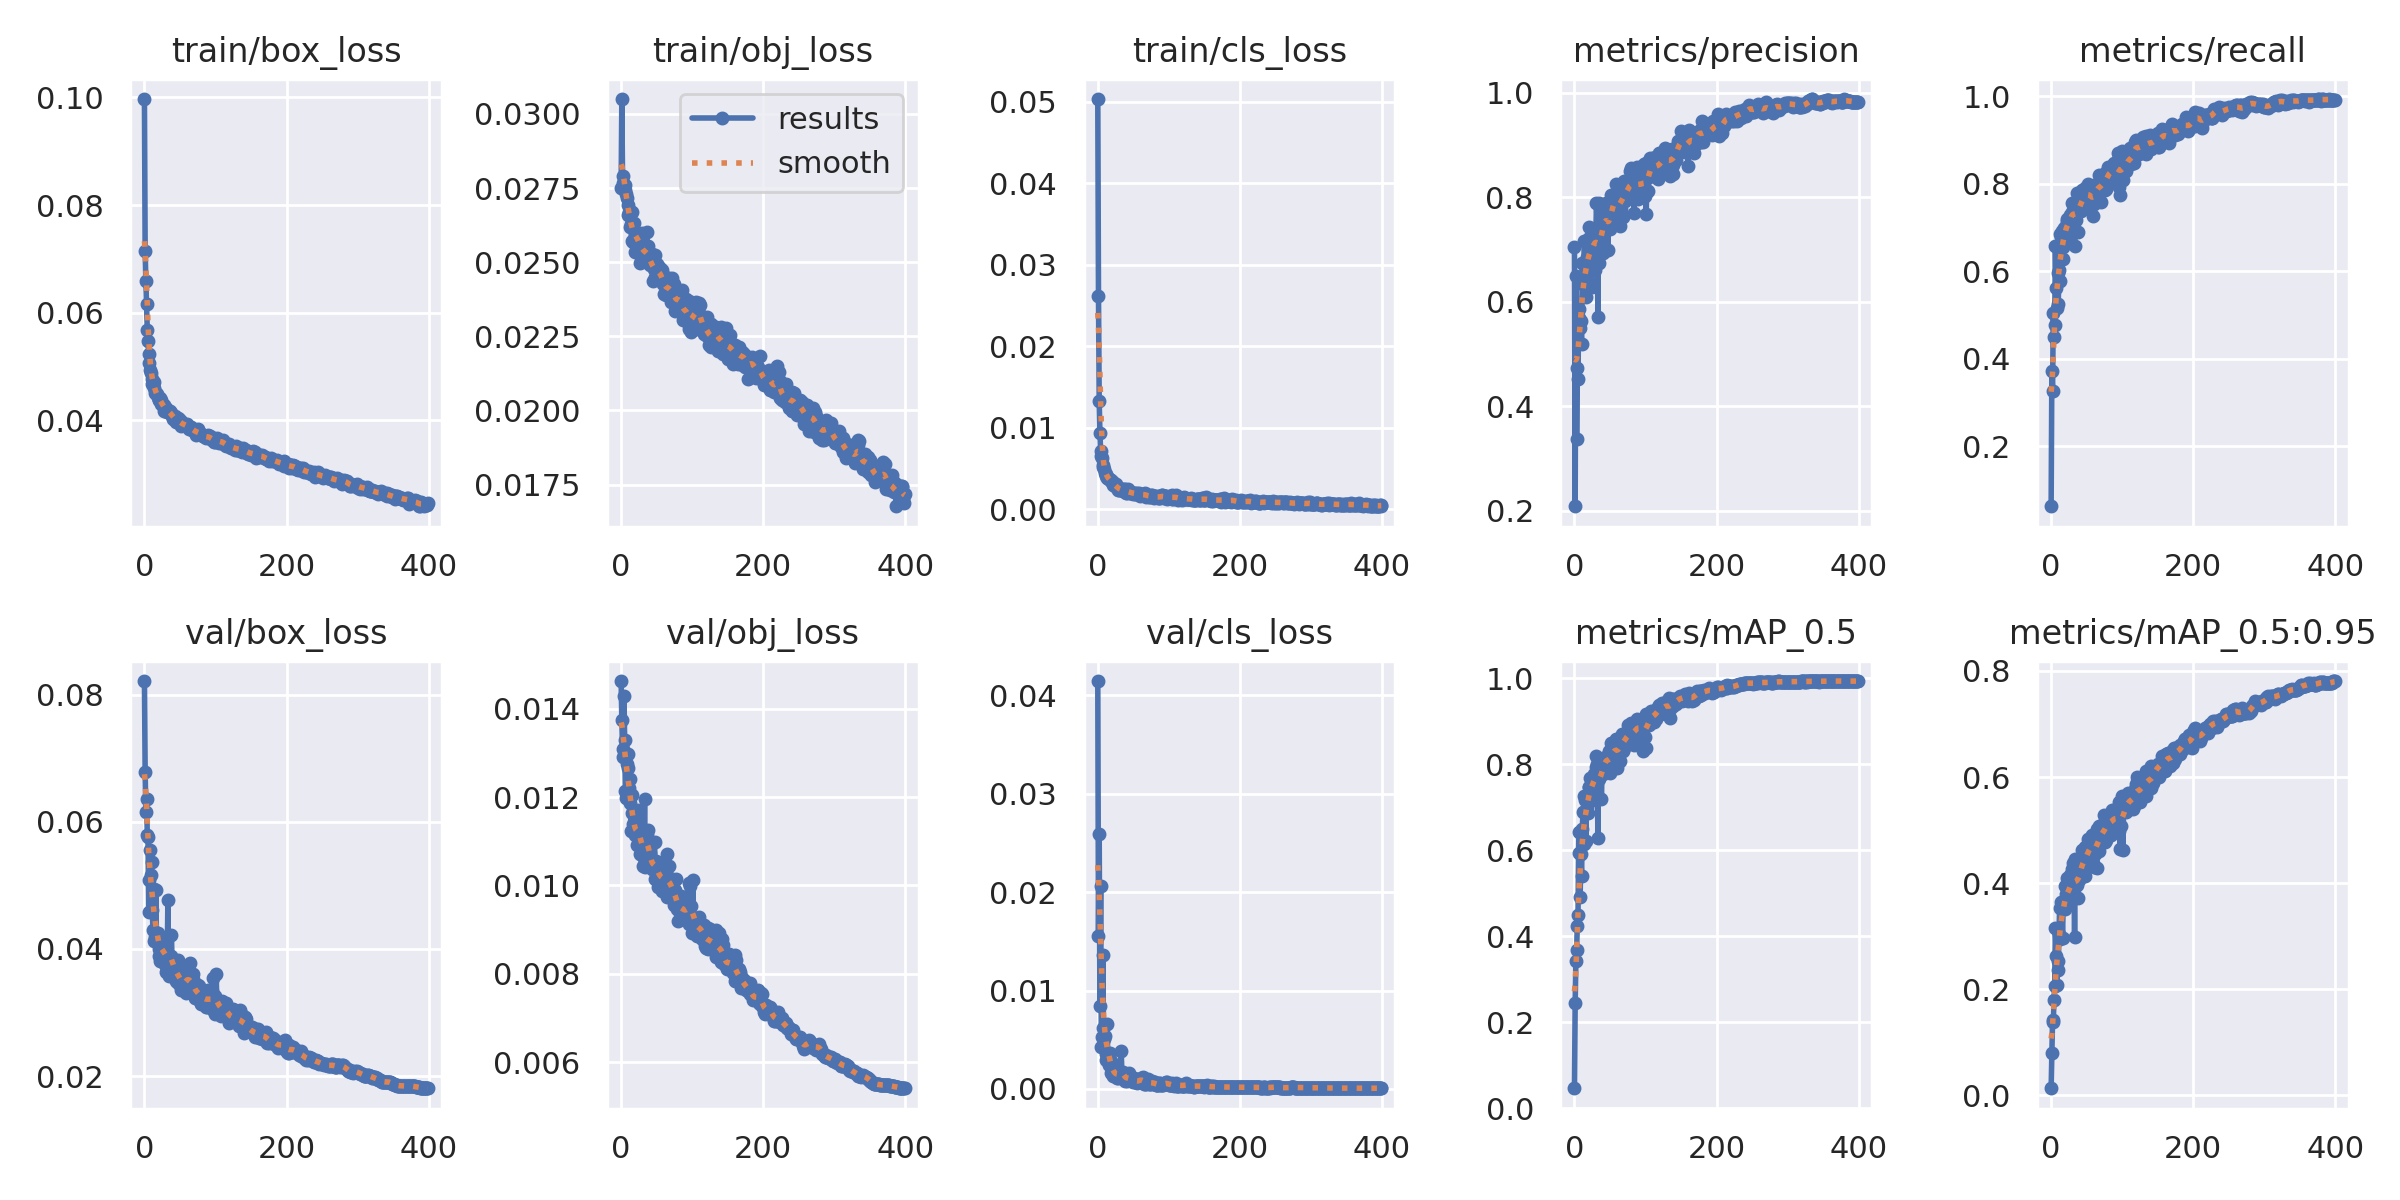

Source data for this figure (header and first rows):
epoch, train/box_loss, train/obj_loss, train/cls_loss, metrics/precision, metrics/recall, metrics/mAP_0.5, metrics/mAP_0.5:0.95, val/box_loss, val/obj_loss, val/cls_loss, x/lr0, x/lr1, x/lr2
0, 0.09971, 0.02751, 0.05035, 0.7042, 0.06274, 0.04605, 0.01342, 0.08215, 0.01462, 0.04145, 0.07026, 0.003304, 0.003304
1, 0.0715, 0.03051, 0.02614, 0.2088, 0.3708, 0.2442, 0.0797, 0.06789, 0.01374, 0.01558, 0.04025, 0.006621, 0.006621
2, 0.06582, 0.0279, 0.01323, 0.6487, 0.326, 0.3421, 0.142, 0.06157, 0.01309, 0.02596, 0.01022, 0.009921, 0.009921
3, 0.06152, 0.02766, 0.009347, 0.3384, 0.5038, 0.3677, 0.1385, 0.06355, 0.0129, 0.00845, 0.009926, 0.009926, 0.009926
4, 0.05674, 0.02762, 0.007125, 0.4726, 0.4485, 0.424, 0.1804, 0.05791, 0.01429, 0.02061, 0.009926, 0.009926, 0.009926
5, 0.05465, 0.02759, 0.006572, 0.4517, 0.4769, 0.4492, 0.2056, 0.0576, 0.0133, 0.004282, 0.009901, 0.009901, 0.009901
6, 0.05233, 0.02743, 0.006296, 0.5867, 0.6569, 0.6433, 0.3159, 0.04578, 0.01213, 0.005312, 0.009876, 0.009876, 0.009876
7, 0.05062, 0.02729, 0.005466, 0.57, 0.5616, 0.5935, 0.2632, 0.05083, 0.01199, 0.01366, 0.009851, 0.009851, 0.009851
8, 0.04939, 0.02717, 0.005144, 0.5491, 0.5158, 0.4917, 0.2089, 0.05554, 0.01275, 0.006206, 0.009827, 0.009827, 0.009827
9, 0.0487, 0.02693, 0.004863, 0.5624, 0.5947, 0.5911, 0.2542, 0.05162, 0.01297, 0.005082, 0.009802, 0.009802, 0.009802
10, 0.04772, 0.02659, 0.004407, 0.5193, 0.5243, 0.5391, 0.2359, 0.05375, 0.01266, 0.005335, 0.009777, 0.009777, 0.009777
11, 0.04674, 0.02669, 0.004298, 0.6743, 0.6026, 0.6491, 0.3044, 0.04619, 0.0122, 0.003578, 0.009753, 0.009753, 0.009753
12, 0.04716, 0.02672, 0.004089, 0.6418, 0.6858, 0.6877, 0.3536, 0.04302, 0.01187, 0.002891, 0.009728, 0.009728, 0.009728
13, 0.04714, 0.0262, 0.003787, 0.6323, 0.5779, 0.6144, 0.294, 0.04951, 0.0124, 0.006648, 0.009703, 0.009703, 0.009703
14, 0.04597, 0.02628, 0.003799, 0.7159, 0.6778, 0.7252, 0.3636, 0.04127, 0.01124, 0.003669, 0.009678, 0.009678, 0.009678
15, 0.04508, 0.02573, 0.00383, 0.6471, 0.6928, 0.7165, 0.3629, 0.04184, 0.01163, 0.003681, 0.009654, 0.009654, 0.009654
16, 0.04504, 0.02669, 0.003666, 0.61, 0.6283, 0.6219, 0.2965, 0.04929, 0.01203, 0.002415, 0.009629, 0.009629, 0.009629
17, 0.04475, 0.02569, 0.003525, 0.6666, 0.6555, 0.7012, 0.3597, 0.04139, 0.01138, 0.003695, 0.009604, 0.009604, 0.009604
18, 0.04494, 0.02632, 0.003509, 0.6868, 0.6979, 0.7245, 0.3545, 0.04221, 0.01128, 0.002858, 0.009579, 0.009579, 0.009579
19, 0.04428, 0.02535, 0.003398, 0.6415, 0.6728, 0.6877, 0.3508, 0.04253, 0.01118, 0.001629, 0.009555, 0.009555, 0.009555
20, 0.04384, 0.02593, 0.003268, 0.7426, 0.6926, 0.7472, 0.3956, 0.03884, 0.01114, 0.001754, 0.00953, 0.00953, 0.00953
21, 0.04385, 0.02593, 0.003301, 0.7214, 0.7039, 0.7481, 0.3803, 0.04002, 0.01123, 0.002198, 0.009505, 0.009505, 0.009505
22, 0.04404, 0.02585, 0.003009, 0.7103, 0.7187, 0.7688, 0.41, 0.03816, 0.0109, 0.001342, 0.00948, 0.00948, 0.00948
23, 0.04369, 0.026, 0.002982, 0.6865, 0.7154, 0.732, 0.3798, 0.04141, 0.01111, 0.001799, 0.009456, 0.009456, 0.009456
24, 0.04298, 0.02598, 0.003013, 0.6287, 0.711, 0.7175, 0.3648, 0.03989, 0.01172, 0.001696, 0.009431, 0.009431, 0.009431
25, 0.04302, 0.02551, 0.002747, 0.7108, 0.7014, 0.7521, 0.3776, 0.04113, 0.0115, 0.001534, 0.009406, 0.009406, 0.009406
26, 0.04288, 0.02578, 0.00308, 0.7357, 0.6875, 0.7578, 0.373, 0.04034, 0.01136, 0.001541, 0.009381, 0.009381, 0.009381
27, 0.04286, 0.02499, 0.002695, 0.735, 0.7283, 0.7767, 0.4162, 0.03787, 0.0107, 0.001111, 0.009357, 0.009357, 0.009357
28, 0.0418, 0.02528, 0.002352, 0.7104, 0.7113, 0.7567, 0.3932, 0.04134, 0.01099, 0.001101, 0.009332, 0.009332, 0.009332
29, 0.04201, 0.026, 0.002609, 0.661, 0.7356, 0.7469, 0.3942, 0.03897, 0.01096, 0.001825, 0.009307, 0.009307, 0.009307
30, 0.04204, 0.0257, 0.002305, 0.73, 0.7556, 0.793, 0.4267, 0.03736, 0.01069, 0.001442, 0.009282, 0.009282, 0.009282
31, 0.04232, 0.02522, 0.002478, 0.7883, 0.7533, 0.8181, 0.4388, 0.03632, 0.01045, 0.001513, 0.009258, 0.009258, 0.009258
32, 0.04159, 0.0251, 0.002476, 0.7381, 0.7565, 0.8009, 0.4229, 0.0375, 0.01061, 0.001492, 0.009233, 0.009233, 0.009233
33, 0.04156, 0.02547, 0.002298, 0.5718, 0.6571, 0.6281, 0.2986, 0.04767, 0.01195, 0.003814, 0.009208, 0.009208, 0.009208
34, 0.04145, 0.02524, 0.002443, 0.7888, 0.737, 0.7931, 0.4454, 0.0358, 0.01042, 0.001415, 0.009183, 0.009183, 0.009183
35, 0.0418, 0.02501, 0.002298, 0.6746, 0.7171, 0.7649, 0.3962, 0.03861, 0.01116, 0.001135, 0.009158, 0.009158, 0.009158
36, 0.0418, 0.02603, 0.002236, 0.7411, 0.7781, 0.8033, 0.444, 0.03672, 0.0107, 0.001721, 0.009134, 0.009134, 0.009134
37, 0.0413, 0.02512, 0.002471, 0.7143, 0.7349, 0.7803, 0.3961, 0.03884, 0.01114, 0.00125, 0.009109, 0.009109, 0.009109
38, 0.04128, 0.02556, 0.002425, 0.6932, 0.6885, 0.7182, 0.3718, 0.04216, 0.01125, 0.001057, 0.009084, 0.009084, 0.009084
39, 0.04078, 0.02497, 0.00211, 0.7772, 0.7612, 0.8054, 0.4062, 0.03751, 0.01095, 0.0007906, 0.009059, 0.009059, 0.009059
40, 0.04024, 0.02491, 0.001994, 0.6936, 0.7655, 0.7762, 0.4148, 0.03726, 0.01073, 0.001463, 0.009035, 0.009035, 0.009035
41, 0.04053, 0.02502, 0.001967, 0.7692, 0.7397, 0.8083, 0.4365, 0.03645, 0.01047, 0.0007702, 0.00901, 0.00901, 0.00901
42, 0.04015, 0.02493, 0.002442, 0.7709, 0.7371, 0.8053, 0.4146, 0.03759, 0.01043, 0.001013, 0.008985, 0.008985, 0.008985
43, 0.04082, 0.02529, 0.002142, 0.7488, 0.7611, 0.8041, 0.4315, 0.03685, 0.01048, 0.001094, 0.00896, 0.00896, 0.00896
44, 0.03978, 0.02494, 0.002086, 0.7761, 0.7858, 0.8163, 0.462, 0.03491, 0.01038, 0.001651, 0.008936, 0.008936, 0.008936
45, 0.03967, 0.02437, 0.002069, 0.7902, 0.7585, 0.8178, 0.4286, 0.03716, 0.01041, 0.0009038, 0.008911, 0.008911, 0.008911
46, 0.03999, 0.02477, 0.001929, 0.7539, 0.7681, 0.8188, 0.4559, 0.03482, 0.01035, 0.0009291, 0.008886, 0.008886, 0.008886
47, 0.04047, 0.02525, 0.001995, 0.6993, 0.768, 0.781, 0.414, 0.03821, 0.01098, 0.001158, 0.008861, 0.008861, 0.008861
48, 0.04014, 0.02451, 0.002021, 0.7503, 0.789, 0.8309, 0.4677, 0.03445, 0.01015, 0.0008024, 0.008837, 0.008837, 0.008837
49, 0.03971, 0.02442, 0.002002, 0.7639, 0.7722, 0.816, 0.4354, 0.03603, 0.01056, 0.0007215, 0.008812, 0.008812, 0.008812
50, 0.03968, 0.02494, 0.001889, 0.7386, 0.7464, 0.7797, 0.446, 0.03588, 0.01049, 0.0009891, 0.008787, 0.008787, 0.008787
51, 0.03901, 0.02457, 0.001931, 0.7474, 0.7782, 0.806, 0.4431, 0.03555, 0.01039, 0.001133, 0.008762, 0.008762, 0.008762
52, 0.03982, 0.02488, 0.001955, 0.8039, 0.7982, 0.8488, 0.483, 0.03356, 0.009971, 0.0008318, 0.008738, 0.008738, 0.008738
53, 0.03934, 0.0247, 0.001889, 0.7686, 0.7925, 0.8197, 0.4704, 0.03417, 0.01043, 0.000753, 0.008713, 0.008713, 0.008713
54, 0.03916, 0.02454, 0.001797, 0.7844, 0.7414, 0.8076, 0.445, 0.03562, 0.01013, 0.0009958, 0.008688, 0.008688, 0.008688
55, 0.03916, 0.02481, 0.001953, 0.7998, 0.7872, 0.8448, 0.4682, 0.03395, 0.01025, 0.0005704, 0.008663, 0.008663, 0.008663
56, 0.03923, 0.02438, 0.001813, 0.775, 0.7711, 0.8251, 0.4677, 0.03459, 0.01038, 0.0007455, 0.008639, 0.008639, 0.008639
57, 0.03913, 0.02474, 0.00188, 0.8018, 0.7738, 0.8457, 0.4898, 0.03367, 0.009987, 0.0006631, 0.008614, 0.008614, 0.008614
58, 0.0392, 0.0245, 0.00202, 0.8251, 0.7788, 0.8586, 0.4899, 0.03312, 0.009864, 0.0008726, 0.008589, 0.008589, 0.008589
59, 0.0391, 0.02426, 0.001812, 0.7876, 0.7271, 0.8247, 0.4373, 0.03706, 0.01034, 0.0008192, 0.008564, 0.008564, 0.008564
... 340 more rows
